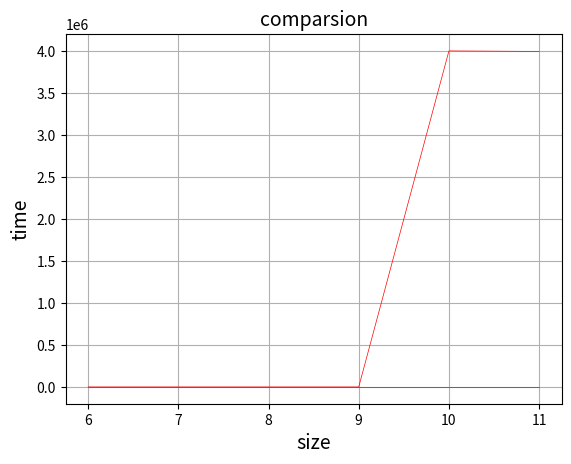

Source code (Python):
# Python code to implement the
# matrix chain multiplication using recursion

import sys

# Matrix A[i] has dimension p[i-1] x p[i]
# for i = 1..n
def Matrix_ChainOrder(p, i, j):
	if i == j:
		return 0

	_min = sys.maxsize

	# Place parenthesis at different places
	# between first and last matrix,
	# recursively calculate count of multiplications
	# for each parenthesis placement
	# and return the minimum count
	for k in range(i, j):

		count = (Matrix_ChainOrder(p, i, k)
				+ Matrix_ChainOrder(p, k + 1, j)
				+ p[i-1] * p[k] * p[j])

		if count < _min:
			_min = count

	# Return minimum count
	return _min


# Python program using memoization
import sys
dp = [[-1 for i in range(100)] for j in range(100)]

# Function for matrix chain multiplication
# def matrixChainMemoised(p, i, j):
# 	if(i == j):
# 		return 0
	
# 	if(dp[i][j] != -1):
# 		return dp[i][j]
	
# 	dp[i][j] = sys.maxsize
	
# 	for k in range(i,j):
# 		dp[i][j] = min(dp[i][j], matrixChainMemoised(p, i, k) + matrixChainMemoised(p, k + 1, j)+ p[i - 1] * p[k] * p[j])
	
# 	return dp[i][j]

# def MatrixChainOrder(p,n):
# 	i = 1
# 	j = n - 1
# 	return matrixChainMemoised(p, i, j)

def myself(arr,n):
	column=n
	row=n
	m=[[0]*row for _ in range(column)]
	for i in range(1,n):
		m[i][i]=0
	s=[[0]*row for _ in range(column)]
	
	for l in range(2,n):
		for i in range(1,n-l+1):
			j=i+l-1
			
			m[i][j]=sys.maxsize
			for k in range(i,j):
				tempCost = m[i][k] +m[k+1][j] +arr[i-1]*arr[k]*arr[j]
				if(tempCost<m[i][j]):
					m[i][j] = tempCost
					s[i-1][j-1]=k
	#print(m)
	return m[1][n-1]
			

	


# This code is contributed by rag2127

import random
import time
# Driver code

	
arr = [10,30,5,60,50]
x_axis_brute=[]
x_axis_dp=[]
y_axis_brute=[]
y_axis_dp=[]
b=5
while(b<=10):
    arr.append(random.randint(1,100))
    N = len(arr)
    n = len(arr)
    x_axis_brute.append(n)
    x_axis_dp.append(n)
    b+=1
    start = time.process_time_ns()
    print("Minimum number of multiplications is by Brute-Force Algorithm",Matrix_ChainOrder(arr, 1, N-1))
    end1 = time.process_time_ns()
    y_axis_brute.append(end1-start)
    print("Minimum number of multiplications is by Dynamic Programming Algorithm",myself(arr,n))
    end2  =time.process_time_ns()
    y_axis_dp.append(end2-end1)
    


# This code is contributed by Aryan Garg
import matplotlib.pyplot as plt
def chart():
    plt.plot(x_axis_brute, y_axis_brute, color='red',linewidth=0.5,label='brute')
    plt.plot(x_axis_dp, y_axis_dp, color='green',linewidth=0.5,label='dp')
    
    plt.title('comparsion', fontsize=14)
    plt.xlabel('size', fontsize=14)
    plt.ylabel('time', fontsize=14)
#     plt.xlim(100,10000)
#     plt.ylim(0,0.003)
    plt.grid(True)
    plt.show()
chart()